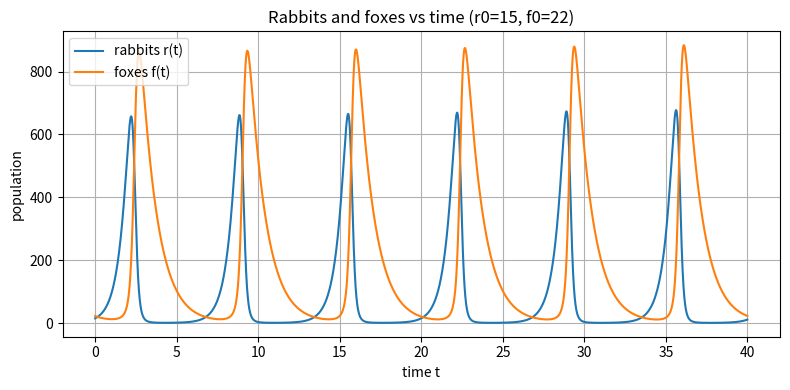
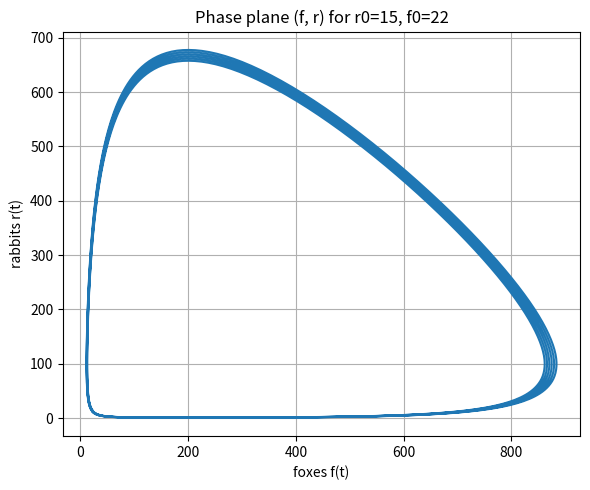

Recreate these plots in Python, in order.
import numpy as np
import matplotlib.pyplot as plt
from scipy.integrate import solve_ivp

# -----------------------------
# Parameters and ODE system
# -----------------------------
alpha = 0.01
r0, f0 = 15.0, 22.0      # new initial conditions
y0 = [r0, f0]

def rabbits_foxes(t, y):
    r, f = y
    drdt = 2.0 * r - alpha * r * f
    dfdt = -1.0 * f + alpha * r * f
    return [drdt, dfdt]

# -----------------------------
# Solve with 3rd-order RK (RK23)
# -----------------------------
t0, t_end = 0.0, 40.0              # ~6 periods (period ~ 6.6)
t_eval = np.linspace(t0, t_end, 4001)

sol = solve_ivp(
    rabbits_foxes,
    (t0, t_end),
    y0,
    t_eval=t_eval,
    method="RK23"
)

t = sol.t
r = sol.y[0]
f = sol.y[1]

print(f"Rabbit min ≈ {r.min():.2f}, max ≈ {r.max():.2f}")
print(f"Fox   min ≈ {f.min():.2f}, max ≈ {f.max():.2f}")

# -----------------------------
# Plot 1: r(t) and f(t) vs time
# -----------------------------
plt.figure(figsize=(8,4))
plt.plot(t, r, label="rabbits r(t)")
plt.plot(t, f, label="foxes f(t)")
plt.xlabel("time t")
plt.ylabel("population")
plt.title("Rabbits and foxes vs time (r0=15, f0=22)")
plt.grid(True)
plt.legend()
plt.tight_layout()
plt.show()

# -----------------------------
# Plot 2: Phase plane (f, r)
# -----------------------------
plt.figure(figsize=(6,5))
plt.plot(f, r)
plt.xlabel("foxes f(t)")
plt.ylabel("rabbits r(t)")
plt.title("Phase plane (f, r) for r0=15, f0=22")
plt.grid(True)
plt.tight_layout()
plt.show()
